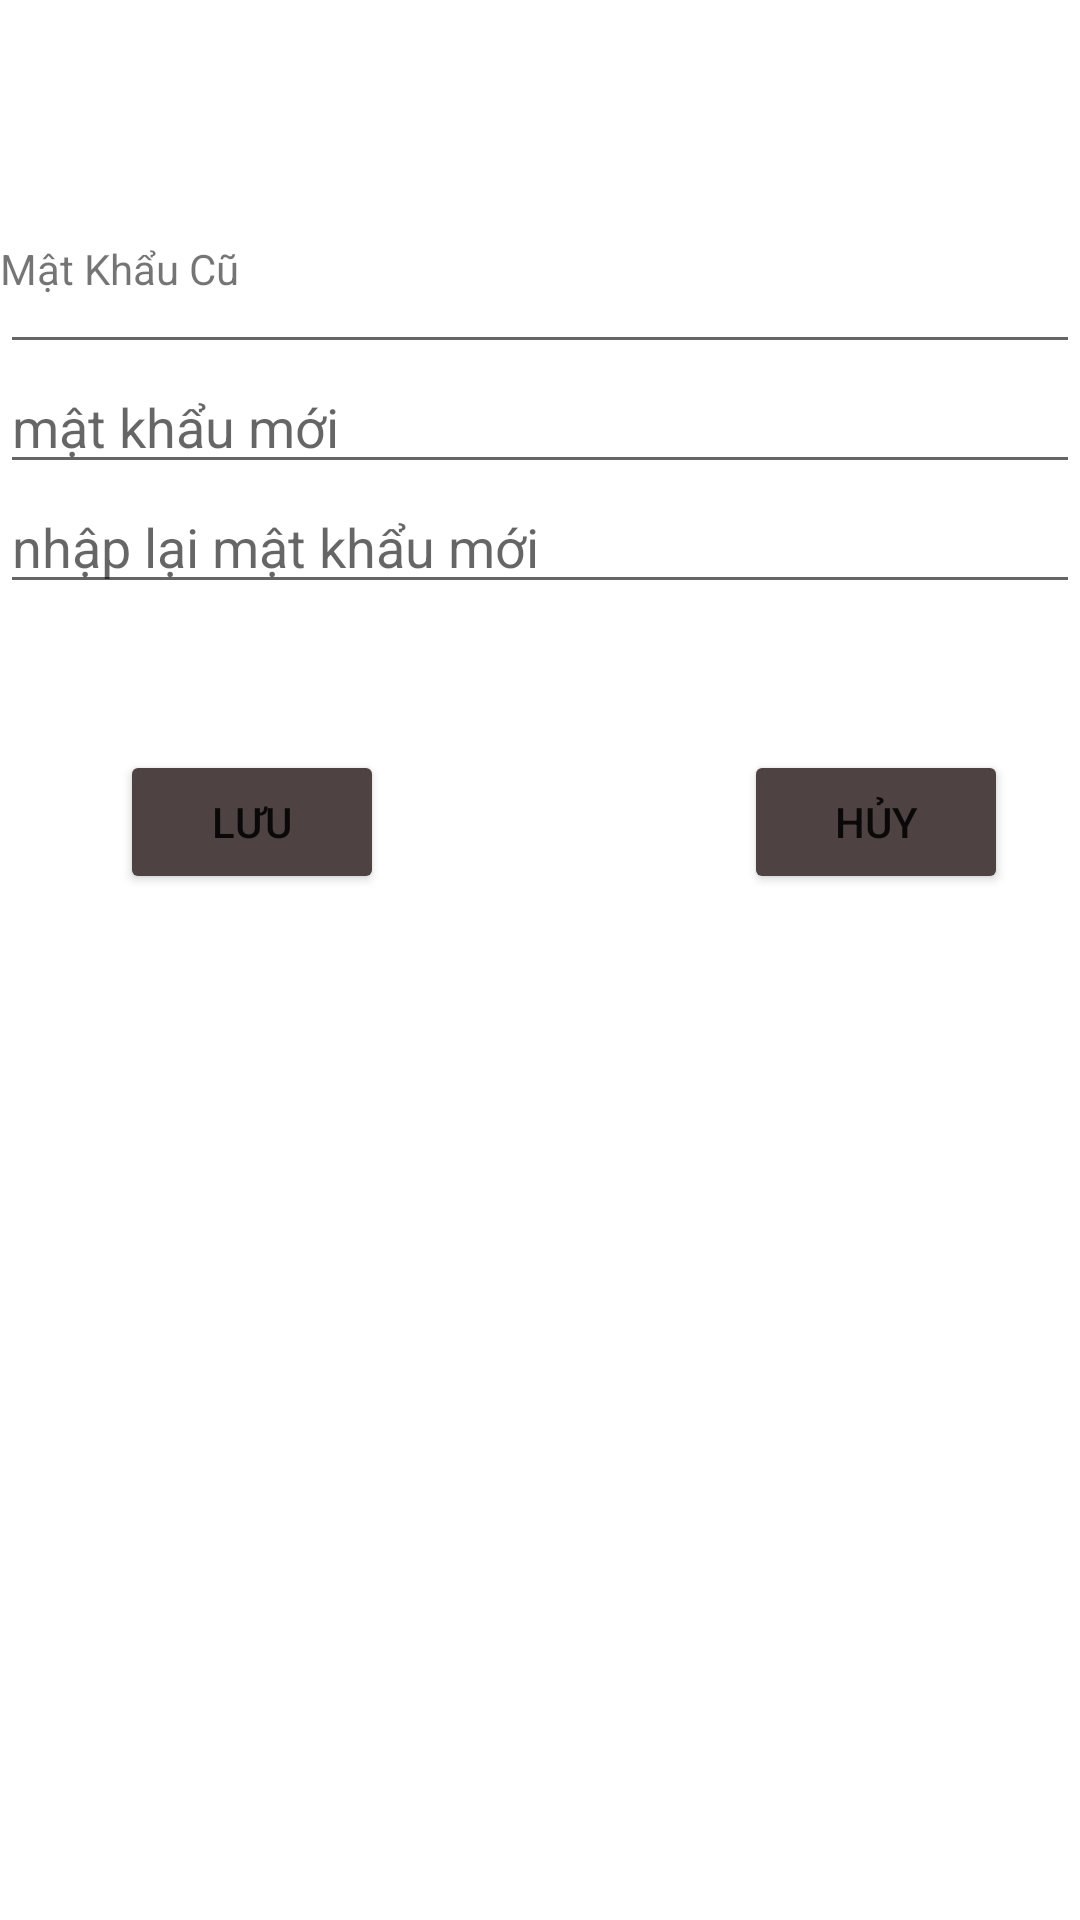

Layout XML and referenced resources for this Android screen:
<!-- AndroidManifest.xml: application theme Theme.Asiment_du_an_mau -->
<!-- res/layout/fragment_change_pass.xml -->
<?xml version="1.0" encoding="utf-8"?>
<FrameLayout xmlns:android="http://schemas.android.com/apk/res/android"
    xmlns:tools="http://schemas.android.com/tools"
    android:layout_width="match_parent"
    android:layout_height="match_parent"
    tools:context=".frament.ChangePassFragment">

    
    <TextView
        android:layout_marginTop="80dp"
        android:layout_width="match_parent"
        android:layout_height="match_parent"
        android:text="Mật Khẩu Cũ" />
    <EditText
        android:inputType="textPassword"
        android:layout_width="match_parent"
        android:layout_height="wrap_content"
        android:id="@+id/framnetpasscu"
        android:layout_marginTop="80dp"/>
    <EditText
        android:inputType="textPassword"
        android:layout_marginTop="120dp"
        android:paddingTop="10dp"
        android:layout_width="match_parent"
        android:layout_height="wrap_content"
        android:id="@+id/framnetpassmoi"
        android:hint="mật khẩu mới"/>
    <EditText
        android:inputType="textPassword"
        android:layout_width="match_parent"
        android:layout_height="wrap_content"
        android:id="@+id/framnetpassnhaplaimoi"
        android:hint="nhập lại mật khẩu mới"
        android:layout_marginTop="160dp"/>
    <LinearLayout
        android:layout_width="match_parent"
        android:layout_height="wrap_content"
        android:layout_marginTop="250dp"
        android:orientation="horizontal">
        <Button
            android:layout_width="wrap_content"
            android:layout_height="wrap_content"
            android:text="Lưu"
            android:id="@+id/btnluu"
            android:layout_marginLeft="40dp"
            android:backgroundTint="#4E4242"/>
        <Button
            android:layout_width="wrap_content"
            android:layout_height="wrap_content"
            android:text="Hủy"
            android:id="@+id/btnhuy"
            android:layout_marginLeft="120dp"
            android:backgroundTint="#4E4242"/>
    </LinearLayout>

</FrameLayout>
<!-- resources referenced by this layout -->
<resources>
  <style name="Theme.Asiment_du_an_mau" parent="Theme.MaterialComponents.DayNight.NoActionBar">
          
          <item name="colorPrimary">@color/purple_500</item>
          <item name="colorPrimaryVariant">@color/purple_700</item>
          <item name="colorOnPrimary">@color/white</item>
          
          <item name="colorSecondary">@color/teal_200</item>
          <item name="colorSecondaryVariant">@color/teal_700</item>
          <item name="colorOnSecondary">@color/black</item>
          
          <item name="android:statusBarColor" tools:targetApi="l">?attr/colorPrimaryVariant</item>
          
      </style>
  <!-- not gathered from this repository: default colours our renderer supplied (Android Studio template values) -->
  <color name="purple_500">#FF6200EE</color>
  <color name="purple_700">#FF3700B3</color>
  <color name="teal_200">#FF03DAC5</color>
  <color name="teal_700">#FF018786</color>
  <color name="black">#FF000000</color>
  <color name="white">#FFFFFFFF</color>
</resources>
